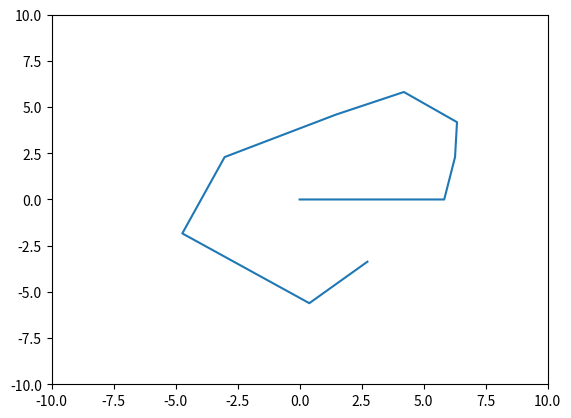

Generate this figure with matplotlib:
from numpy import deg2rad
from math import sin,cos
import numpy as np
from matplotlib import pyplot as plt

movimentos = [
    [5.831266, 0.000000],
    [2.337086, 79.229989],
    [1.889424, 8.361404],
    [2.694801, 55.118362],
    [3.000664, 61.374083],
    [5.039702, 3.017537],
    [4.471391, 40.453140],
    [6.362794, 76.048748],
    [3.244465, -279.821277],

]


pts = [[0,0]]

pos = [0,0]
ang = deg2rad(0)
for mov in movimentos:
    ang += deg2rad(mov[1])
    pts.append([pts[-1][0]+cos(ang)*mov[0], pts[-1][1]+sin(ang)*mov[0]])
    
x, y = zip(*pts)

plt.xlim(-10,10)
plt.ylim(-10,10)
plt.plot(x,y)
plt.show()
    
